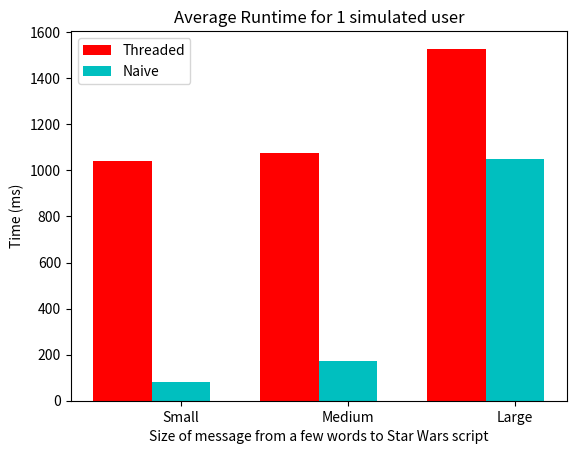
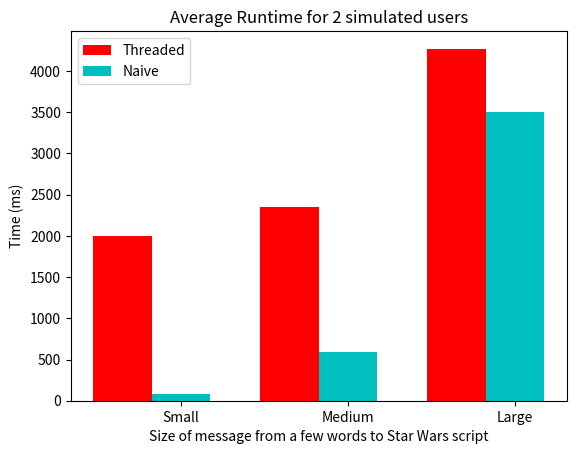
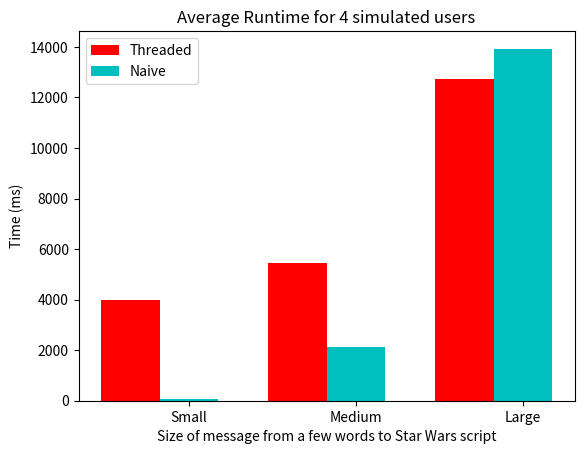
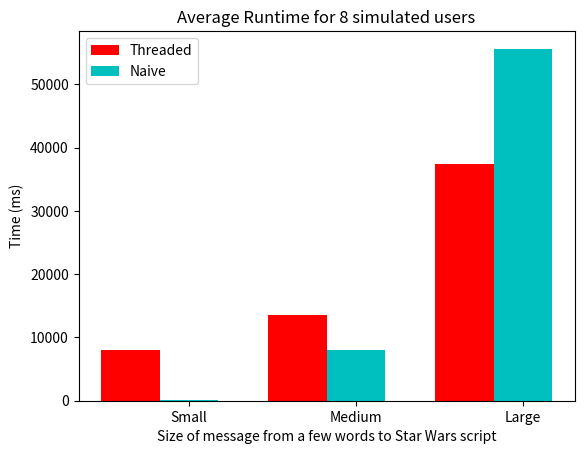

Reproduce these figures in Python, in order.
import numpy as np
import matplotlib.pyplot as plt

N = 3
threaded_mean = (1040, 1076, 1528)
naive_mean = (80, 174.2, 1049.4)

ind = np.arange(N)  # the x locations for the groups
width = 0.35       # the width of the bars

fig = plt.figure()
ax = fig.add_subplot(111)
thread_rects = ax.bar(ind, threaded_mean, width, color='r')
naive_rects = ax.bar(ind+width, naive_mean, width, color='c')

# add some
ax.set_ylabel('Time (ms)')
ax.set_xlabel('Size of message from a few words to Star Wars script')
ax.set_title('Average Runtime for 1 simulated user')
ax.set_xticks(ind+width)
ax.set_xticklabels(('Small', 'Medium', 'Large'))

ax.legend((thread_rects[0], naive_rects[0]), ('Threaded', 'Naive'))
plt.show()


N = 3
threaded_mean = (2001, 2345.8, 4270.8)
naive_mean = (80, 597.2, 3499.2)

ind = np.arange(N)  # the x locations for the groups
width = 0.35       # the width of the bars

fig = plt.figure()
ax = fig.add_subplot(111)
thread_rects = ax.bar(ind, threaded_mean, width, color='r')
naive_rects = ax.bar(ind+width, naive_mean, width, color='c')

# add some
ax.set_ylabel('Time (ms)')
ax.set_xlabel('Size of message from a few words to Star Wars script')
ax.set_title('Average Runtime for 2 simulated users')
ax.set_xticks(ind+width)
ax.set_xticklabels(('Small', 'Medium', 'Large'))

ax.legend((thread_rects[0], naive_rects[0]), ('Threaded', 'Naive'))

plt.show()


N = 3
threaded_mean = (4002.4, 5467.4, 12736.6)
naive_mean = (80.8, 2113.8, 13929.2)

ind = np.arange(N)  # the x locations for the groups
width = 0.35       # the width of the bars

fig = plt.figure()
ax = fig.add_subplot(111)
thread_rects = ax.bar(ind, threaded_mean, width, color='r')
naive_rects = ax.bar(ind+width, naive_mean, width, color='c')

# add some
ax.set_ylabel('Time (ms)')
ax.set_xlabel('Size of message from a few words to Star Wars script')
ax.set_title('Average Runtime for 4 simulated users')
ax.set_xticks(ind+width)
ax.set_xticklabels(('Small', 'Medium', 'Large'))

ax.legend((thread_rects[0], naive_rects[0]), ('Threaded', 'Naive'))

plt.show()


N = 3
threaded_mean = (8009.8, 13587.4, 37415)
naive_mean = (83, 8069.2, 55633.2)

ind = np.arange(N)  # the x locations for the groups
width = 0.35       # the width of the bars

fig = plt.figure()
ax = fig.add_subplot(111)
thread_rects = ax.bar(ind, threaded_mean, width, color='r')
naive_rects = ax.bar(ind+width, naive_mean, width, color='c')

# add some
ax.set_ylabel('Time (ms)')
ax.set_xlabel('Size of message from a few words to Star Wars script')
ax.set_title('Average Runtime for 8 simulated users')
ax.set_xticks(ind+width)
ax.set_xticklabels(('Small', 'Medium', 'Large'))

ax.legend((thread_rects[0], naive_rects[0]), ('Threaded', 'Naive'))

plt.show()
